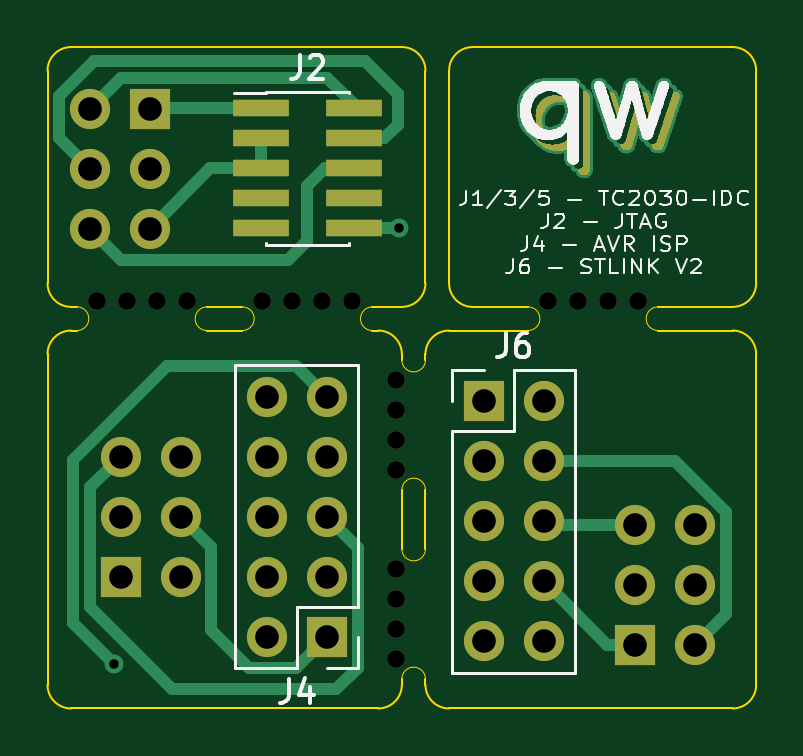
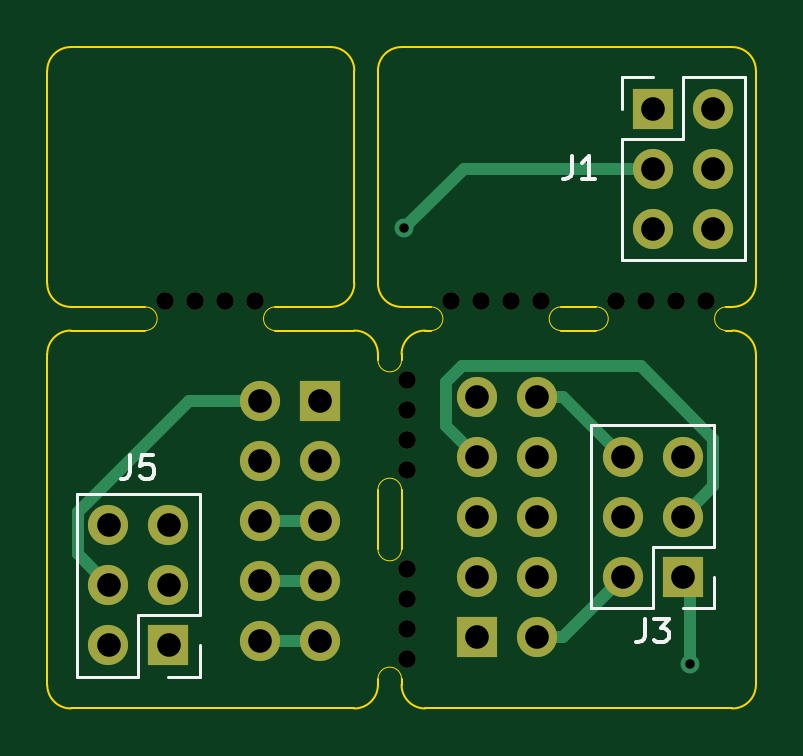
Circuit board: 11 layer files. Board 30.0 x 28.0 mm.
- bottom_copper: adapters-B_Cu.gbr (4388 bytes)
- bottom_mask: adapters-B_Mask.gbr (2227 bytes)
- paste: adapters-B_Paste.gbr (455 bytes)
- bottom_silk: adapters-B_Silkscreen.gbr (3048 bytes)
- outline: adapters-Edge_Cuts.gbr (3715 bytes)
- top_copper: adapters-F_Cu.gbr (172582 bytes)
- top_mask: adapters-F_Mask.gbr (87636 bytes)
- paste: adapters-F_Paste.gbr (745 bytes)
- top_silk: adapters-F_Silkscreen.gbr (91590 bytes)
- drill: adapters-NPTH.drl (635 bytes)
- drill: adapters-PTH.drl (996 bytes)

=== bottom_copper: adapters-B_Cu.gbr ===
%TF.GenerationSoftware,KiCad,Pcbnew,(6.0.0)*%
%TF.CreationDate,2022-04-27T09:06:16-05:00*%
%TF.ProjectId,adapters,61646170-7465-4727-932e-6b696361645f,rev?*%
%TF.SameCoordinates,Original*%
%TF.FileFunction,Copper,L2,Bot*%
%TF.FilePolarity,Positive*%
%FSLAX46Y46*%
G04 Gerber Fmt 4.6, Leading zero omitted, Abs format (unit mm)*
G04 Created by KiCad (PCBNEW (6.0.0)) date 2022-04-27 09:06:16*
%MOMM*%
%LPD*%
G01*
G04 APERTURE LIST*
%TA.AperFunction,ComponentPad*%
%ADD10R,1.700000X1.700000*%
%TD*%
%TA.AperFunction,ComponentPad*%
%ADD11O,1.700000X1.700000*%
%TD*%
%TA.AperFunction,ViaPad*%
%ADD12C,0.800000*%
%TD*%
%TA.AperFunction,Conductor*%
%ADD13C,0.500000*%
%TD*%
G04 APERTURE END LIST*
D10*
%TO.P,J4,1,Pin_1*%
%TO.N,AVR MOSI*%
X25825489Y-36969239D03*
D11*
%TO.P,J4,2,Pin_2*%
%TO.N,AVR VCC*%
X23285489Y-36969239D03*
%TO.P,J4,3,Pin_3*%
%TO.N,unconnected-(J4-Pad3)*%
X25825489Y-34429239D03*
%TO.P,J4,4,Pin_4*%
%TO.N,unconnected-(J4-Pad4)*%
X23285489Y-34429239D03*
%TO.P,J4,5,Pin_5*%
%TO.N,AVR RST*%
X25825489Y-31889239D03*
%TO.P,J4,6,Pin_6*%
%TO.N,unconnected-(J4-Pad6)*%
X23285489Y-31889239D03*
%TO.P,J4,7,Pin_7*%
%TO.N,AVR SCK*%
X25825489Y-29349239D03*
%TO.P,J4,8,Pin_8*%
%TO.N,unconnected-(J4-Pad8)*%
X23285489Y-29349239D03*
%TO.P,J4,9,Pin_9*%
%TO.N,AVR MISO*%
X25825489Y-26809239D03*
%TO.P,J4,10,Pin_10*%
%TO.N,AVR GND*%
X23285489Y-26809239D03*
%TD*%
D10*
%TO.P,J6,1,Pin_1*%
%TO.N,ST RST*%
X32460000Y-27000000D03*
D11*
%TO.P,J6,2,Pin_2*%
%TO.N,ST SWCLK*%
X35000000Y-27000000D03*
%TO.P,J6,3,Pin_3*%
%TO.N,ST SWTIM*%
X32460000Y-29540000D03*
%TO.P,J6,4,Pin_4*%
%TO.N,ST SWDIO*%
X35000000Y-29540000D03*
%TO.P,J6,5,Pin_5*%
%TO.N,ST GND*%
X32460000Y-32080000D03*
%TO.P,J6,6,Pin_6*%
X35000000Y-32080000D03*
%TO.P,J6,7,Pin_7*%
%TO.N,ST 3.3V*%
X32460000Y-34620000D03*
%TO.P,J6,8,Pin_8*%
X35000000Y-34620000D03*
%TO.P,J6,9,Pin_9*%
%TO.N,ST 5.5V*%
X32460000Y-37160000D03*
%TO.P,J6,10,Pin_10*%
X35000000Y-37160000D03*
%TD*%
D10*
%TO.P,J5,1,Pin_1*%
%TO.N,ST 3.3V*%
X38866250Y-37318750D03*
D11*
%TO.P,J5,2,Pin_2*%
%TO.N,ST SWDIO*%
X41406250Y-37318750D03*
%TO.P,J5,3,Pin_3*%
%TO.N,unconnected-(J5-Pad3)*%
X38866250Y-34778750D03*
%TO.P,J5,4,Pin_4*%
%TO.N,ST SWCLK*%
X41406250Y-34778750D03*
%TO.P,J5,5,Pin_5*%
%TO.N,ST GND*%
X38866250Y-32238750D03*
%TO.P,J5,6,Pin_6*%
%TO.N,unconnected-(J5-Pad6)*%
X41406250Y-32238750D03*
%TD*%
D10*
%TO.P,J3,1,Pin_1*%
%TO.N,AVR MISO*%
X17094239Y-34419239D03*
D11*
%TO.P,J3,2,Pin_2*%
%TO.N,AVR VCC*%
X19634239Y-34419239D03*
%TO.P,J3,3,Pin_3*%
%TO.N,AVR SCK*%
X17094239Y-31879239D03*
%TO.P,J3,4,Pin_4*%
%TO.N,AVR MOSI*%
X19634239Y-31879239D03*
%TO.P,J3,5,Pin_5*%
%TO.N,AVR RST*%
X17094239Y-29339239D03*
%TO.P,J3,6,Pin_6*%
%TO.N,AVR GND*%
X19634239Y-29339239D03*
%TD*%
D10*
%TO.P,J1,1,Pin_1*%
%TO.N,JTAG-V*%
X18341250Y-14607500D03*
D11*
%TO.P,J1,2,Pin_2*%
%TO.N,JTAG SWDIO*%
X15801250Y-14607500D03*
%TO.P,J1,3,Pin_3*%
%TO.N,JTAG nRESET*%
X18341250Y-17147500D03*
%TO.P,J1,4,Pin_4*%
%TO.N,JTAG SWDCLK*%
X15801250Y-17147500D03*
%TO.P,J1,5,Pin_5*%
%TO.N,JTAG GND*%
X18341250Y-19687500D03*
%TO.P,J1,6,Pin_6*%
%TO.N,JTAG SWO*%
X15801250Y-19687500D03*
%TD*%
D12*
%TO.N,JTAG nRESET*%
X28880000Y-19672500D03*
%TO.N,AVR MISO*%
X16806250Y-38100000D03*
%TD*%
D13*
%TO.N,JTAG nRESET*%
X26355000Y-17147500D02*
X28880000Y-19672500D01*
X18341250Y-17147500D02*
X26355000Y-17147500D01*
%TO.N,AVR MISO*%
X16806250Y-38100000D02*
X16806250Y-34707228D01*
X16806250Y-34707228D02*
X17094239Y-34419239D01*
%TO.N,AVR VCC*%
X23285489Y-36969239D02*
X22184239Y-36969239D01*
X22184239Y-36969239D02*
X19634239Y-34419239D01*
%TO.N,AVR SCK*%
X18860000Y-25509728D02*
X26440978Y-25509728D01*
X26440978Y-25509728D02*
X27125000Y-26193750D01*
X27125000Y-26193750D02*
X27125000Y-28049728D01*
X15794728Y-28575000D02*
X18860000Y-25509728D01*
X15794728Y-30579728D02*
X15794728Y-28575000D01*
X17094239Y-31879239D02*
X15794728Y-30579728D01*
X27125000Y-28049728D02*
X25825489Y-29349239D01*
%TO.N,AVR GND*%
X23285489Y-26809239D02*
X22164239Y-26809239D01*
X22164239Y-26809239D02*
X19634239Y-29339239D01*
%TO.N,ST 3.3V*%
X32460000Y-34620000D02*
X35000000Y-34620000D01*
%TO.N,ST SWCLK*%
X38005287Y-27000000D02*
X42705761Y-31700474D01*
X42705761Y-31700474D02*
X42705761Y-33479239D01*
X42705761Y-33479239D02*
X41406250Y-34778750D01*
X35000000Y-27000000D02*
X38005287Y-27000000D01*
%TO.N,ST GND*%
X35000000Y-32080000D02*
X32460000Y-32080000D01*
%TO.N,ST 5.5V*%
X32460000Y-37160000D02*
X35000000Y-37160000D01*
%TD*%
M02*

=== bottom_mask: adapters-B_Mask.gbr ===
%TF.GenerationSoftware,KiCad,Pcbnew,(6.0.0)*%
%TF.CreationDate,2022-04-27T09:06:16-05:00*%
%TF.ProjectId,adapters,61646170-7465-4727-932e-6b696361645f,rev?*%
%TF.SameCoordinates,Original*%
%TF.FileFunction,Soldermask,Bot*%
%TF.FilePolarity,Negative*%
%FSLAX46Y46*%
G04 Gerber Fmt 4.6, Leading zero omitted, Abs format (unit mm)*
G04 Created by KiCad (PCBNEW (6.0.0)) date 2022-04-27 09:06:16*
%MOMM*%
%LPD*%
G01*
G04 APERTURE LIST*
%ADD10C,0.750000*%
%ADD11R,1.700000X1.700000*%
%ADD12O,1.700000X1.700000*%
G04 APERTURE END LIST*
D10*
%TO.C,REF\u002A\u002A*%
X36460000Y-22750000D03*
X37730000Y-22750000D03*
X35190000Y-22750000D03*
X39000000Y-22750000D03*
%TD*%
%TO.C,REF\u002A\u002A*%
X24365000Y-22750000D03*
X25635000Y-22750000D03*
X23095000Y-22750000D03*
X26905000Y-22750000D03*
%TD*%
D11*
%TO.C,J4*%
X25825489Y-36969239D03*
D12*
X23285489Y-36969239D03*
X25825489Y-34429239D03*
X23285489Y-34429239D03*
X25825489Y-31889239D03*
X23285489Y-31889239D03*
X25825489Y-29349239D03*
X23285489Y-29349239D03*
X25825489Y-26809239D03*
X23285489Y-26809239D03*
%TD*%
D10*
%TO.C,REF\u002A\u002A*%
X28750000Y-28635000D03*
X28750000Y-27365000D03*
X28750000Y-29905000D03*
X28750000Y-26095000D03*
%TD*%
%TO.C,REF\u002A\u002A*%
X28750000Y-36635000D03*
X28750000Y-35365000D03*
X28750000Y-37905000D03*
X28750000Y-34095000D03*
%TD*%
D11*
%TO.C,J6*%
X32460000Y-27000000D03*
D12*
X35000000Y-27000000D03*
X32460000Y-29540000D03*
X35000000Y-29540000D03*
X32460000Y-32080000D03*
X35000000Y-32080000D03*
X32460000Y-34620000D03*
X35000000Y-34620000D03*
X32460000Y-37160000D03*
X35000000Y-37160000D03*
%TD*%
D10*
%TO.C,REF\u002A\u002A*%
X17365000Y-22750000D03*
X18635000Y-22750000D03*
X16095000Y-22750000D03*
X19905000Y-22750000D03*
%TD*%
D11*
%TO.C,J5*%
X38866250Y-37318750D03*
D12*
X41406250Y-37318750D03*
X38866250Y-34778750D03*
X41406250Y-34778750D03*
X38866250Y-32238750D03*
X41406250Y-32238750D03*
%TD*%
D11*
%TO.C,J3*%
X17094239Y-34419239D03*
D12*
X19634239Y-34419239D03*
X17094239Y-31879239D03*
X19634239Y-31879239D03*
X17094239Y-29339239D03*
X19634239Y-29339239D03*
%TD*%
D11*
%TO.C,J1*%
X18341250Y-14607500D03*
D12*
X15801250Y-14607500D03*
X18341250Y-17147500D03*
X15801250Y-17147500D03*
X18341250Y-19687500D03*
X15801250Y-19687500D03*
%TD*%
M02*

=== paste: adapters-B_Paste.gbr ===
%TF.GenerationSoftware,KiCad,Pcbnew,(6.0.0)*%
%TF.CreationDate,2022-04-27T09:06:16-05:00*%
%TF.ProjectId,adapters,61646170-7465-4727-932e-6b696361645f,rev?*%
%TF.SameCoordinates,Original*%
%TF.FileFunction,Paste,Bot*%
%TF.FilePolarity,Positive*%
%FSLAX46Y46*%
G04 Gerber Fmt 4.6, Leading zero omitted, Abs format (unit mm)*
G04 Created by KiCad (PCBNEW (6.0.0)) date 2022-04-27 09:06:16*
%MOMM*%
%LPD*%
G01*
G04 APERTURE LIST*
G04 APERTURE END LIST*
M02*

=== bottom_silk: adapters-B_Silkscreen.gbr ===
%TF.GenerationSoftware,KiCad,Pcbnew,(6.0.0)*%
%TF.CreationDate,2022-04-27T09:06:16-05:00*%
%TF.ProjectId,adapters,61646170-7465-4727-932e-6b696361645f,rev?*%
%TF.SameCoordinates,Original*%
%TF.FileFunction,Legend,Bot*%
%TF.FilePolarity,Positive*%
%FSLAX46Y46*%
G04 Gerber Fmt 4.6, Leading zero omitted, Abs format (unit mm)*
G04 Created by KiCad (PCBNEW (6.0.0)) date 2022-04-27 09:06:16*
%MOMM*%
%LPD*%
G01*
G04 APERTURE LIST*
%ADD10C,0.150000*%
%ADD11C,0.120000*%
G04 APERTURE END LIST*
D10*
%TO.C,J5*%
X40483333Y-29272380D02*
X40483333Y-29986666D01*
X40530952Y-30129523D01*
X40626190Y-30224761D01*
X40769047Y-30272380D01*
X40864285Y-30272380D01*
X39530952Y-29272380D02*
X40007142Y-29272380D01*
X40054761Y-29748571D01*
X40007142Y-29700952D01*
X39911904Y-29653333D01*
X39673809Y-29653333D01*
X39578571Y-29700952D01*
X39530952Y-29748571D01*
X39483333Y-29843809D01*
X39483333Y-30081904D01*
X39530952Y-30177142D01*
X39578571Y-30224761D01*
X39673809Y-30272380D01*
X39911904Y-30272380D01*
X40007142Y-30224761D01*
X40054761Y-30177142D01*
%TO.C,J3*%
X18697572Y-36201619D02*
X18697572Y-36915905D01*
X18745191Y-37058762D01*
X18840429Y-37154000D01*
X18983286Y-37201619D01*
X19078524Y-37201619D01*
X18316619Y-36201619D02*
X17697572Y-36201619D01*
X18030905Y-36582572D01*
X17888048Y-36582572D01*
X17792810Y-36630191D01*
X17745191Y-36677810D01*
X17697572Y-36773048D01*
X17697572Y-37011143D01*
X17745191Y-37106381D01*
X17792810Y-37154000D01*
X17888048Y-37201619D01*
X18173762Y-37201619D01*
X18269000Y-37154000D01*
X18316619Y-37106381D01*
%TO.C,J1*%
X21793333Y-16602380D02*
X21793333Y-17316666D01*
X21840952Y-17459523D01*
X21936190Y-17554761D01*
X22079047Y-17602380D01*
X22174285Y-17602380D01*
X20793333Y-17602380D02*
X21364761Y-17602380D01*
X21079047Y-17602380D02*
X21079047Y-16602380D01*
X21174285Y-16745238D01*
X21269523Y-16840476D01*
X21364761Y-16888095D01*
D11*
%TO.C,J5*%
X37536250Y-36048750D02*
X40136250Y-36048750D01*
X37536250Y-30908750D02*
X42736250Y-30908750D01*
X42736250Y-38648750D02*
X42736250Y-30908750D01*
X37536250Y-37318750D02*
X37536250Y-38648750D01*
X37536250Y-38648750D02*
X38866250Y-38648750D01*
X40136250Y-36048750D02*
X40136250Y-38648750D01*
X37536250Y-36048750D02*
X37536250Y-30908750D01*
X40136250Y-38648750D02*
X42736250Y-38648750D01*
%TO.C,J3*%
X18364239Y-35749239D02*
X20964239Y-35749239D01*
X15764239Y-34419239D02*
X15764239Y-35749239D01*
X15764239Y-35749239D02*
X17094239Y-35749239D01*
X15764239Y-33149239D02*
X15764239Y-28009239D01*
X15764239Y-28009239D02*
X20964239Y-28009239D01*
X18364239Y-33149239D02*
X18364239Y-35749239D01*
X15764239Y-33149239D02*
X18364239Y-33149239D01*
X20964239Y-35749239D02*
X20964239Y-28009239D01*
%TO.C,J1*%
X19671250Y-21017500D02*
X14471250Y-21017500D01*
X19671250Y-15877500D02*
X19671250Y-21017500D01*
X14471250Y-13277500D02*
X14471250Y-21017500D01*
X19671250Y-13277500D02*
X18341250Y-13277500D01*
X17071250Y-13277500D02*
X14471250Y-13277500D01*
X19671250Y-14607500D02*
X19671250Y-13277500D01*
X17071250Y-15877500D02*
X17071250Y-13277500D01*
X19671250Y-15877500D02*
X17071250Y-15877500D01*
%TD*%
M02*

=== outline: adapters-Edge_Cuts.gbr ===
%TF.GenerationSoftware,KiCad,Pcbnew,(6.0.0)*%
%TF.CreationDate,2022-04-27T09:06:16-05:00*%
%TF.ProjectId,adapters,61646170-7465-4727-932e-6b696361645f,rev?*%
%TF.SameCoordinates,Original*%
%TF.FileFunction,Profile,NP*%
%FSLAX46Y46*%
G04 Gerber Fmt 4.6, Leading zero omitted, Abs format (unit mm)*
G04 Created by KiCad (PCBNEW (6.0.0)) date 2022-04-27 09:06:16*
%MOMM*%
%LPD*%
G01*
G04 APERTURE LIST*
%TA.AperFunction,Profile*%
%ADD10C,0.100000*%
%TD*%
%TA.AperFunction,Profile*%
%ADD11C,0.050000*%
%TD*%
G04 APERTURE END LIST*
D10*
X34345000Y-24000000D02*
X31000000Y-24000000D01*
X39845000Y-24000000D02*
X43000000Y-24000000D01*
X32000000Y-12000000D02*
X43000000Y-12000000D01*
X34345000Y-23000000D02*
X32000000Y-23000000D01*
X43000000Y-23000000D02*
X39845000Y-23000000D01*
X44000000Y-13000000D02*
X44000000Y-22000000D01*
X44000000Y-13000000D02*
G75*
G03*
X43000000Y-12000000I-1000000J0D01*
G01*
X43000000Y-23000000D02*
G75*
G03*
X44000000Y-22000000I0J1000000D01*
G01*
X32000000Y-12000000D02*
G75*
G03*
X31000000Y-13000000I0J-1000000D01*
G01*
X31000000Y-22000000D02*
X31000000Y-13000000D01*
X31000000Y-22000000D02*
G75*
G03*
X32000000Y-23000000I1000000J0D01*
G01*
X14000000Y-22000000D02*
X14000000Y-13000000D01*
X14000000Y-39000000D02*
X14000000Y-25000000D01*
X20750000Y-23000000D02*
X22250000Y-23000000D01*
X28000000Y-40000000D02*
G75*
G03*
X29000000Y-39000000I1J999999D01*
G01*
X15250000Y-24000000D02*
X15000000Y-24000000D01*
X29000000Y-25000000D02*
X29000000Y-25250000D01*
X14000000Y-22000000D02*
G75*
G03*
X15000000Y-23000000I999999J-1D01*
G01*
X28000000Y-40000000D02*
X15000000Y-40000000D01*
X29000000Y-30750000D02*
X29000000Y-33250000D01*
X30000000Y-33250000D02*
X30000000Y-30750000D01*
X44000000Y-25000000D02*
X44000000Y-39000000D01*
X30000000Y-39000000D02*
G75*
G03*
X31000000Y-40000000I999999J-1D01*
G01*
X44000000Y-25000000D02*
G75*
G03*
X43000000Y-24000000I-999999J1D01*
G01*
X14000000Y-39000000D02*
G75*
G03*
X15000000Y-40000000I999999J-1D01*
G01*
X15000000Y-24000000D02*
G75*
G03*
X14000000Y-25000000I-1J-999999D01*
G01*
X29000000Y-23000000D02*
G75*
G03*
X30000000Y-22000000I1J999999D01*
G01*
X29000000Y-39000000D02*
X29000000Y-38750000D01*
X31000000Y-40000000D02*
X43000000Y-40000000D01*
X22250000Y-24000000D02*
X20750000Y-24000000D01*
X29000000Y-12000000D02*
X15000000Y-12000000D01*
X30000000Y-13000000D02*
G75*
G03*
X29000000Y-12000000I-999999J1D01*
G01*
X43000000Y-40000000D02*
G75*
G03*
X44000000Y-39000000I1J999999D01*
G01*
X27750000Y-24000000D02*
X28000000Y-24000000D01*
X31000000Y-24000000D02*
G75*
G03*
X30000000Y-25000000I-1J-999999D01*
G01*
X30000000Y-25250000D02*
X30000000Y-25000000D01*
X30000000Y-38750000D02*
X30000000Y-39000000D01*
X30000000Y-22000000D02*
X30000000Y-13000000D01*
X29000000Y-25000000D02*
G75*
G03*
X28000000Y-24000000I-999999J1D01*
G01*
X15250000Y-23000000D02*
X15000000Y-23000000D01*
X29000000Y-23000000D02*
X27750000Y-23000000D01*
X15000000Y-12000000D02*
G75*
G03*
X14000000Y-13000000I-1J-999999D01*
G01*
D11*
%TO.C,REF\u002A\u002A*%
X39845000Y-23000000D02*
G75*
G03*
X39845000Y-24000000I0J-500000D01*
G01*
X34345000Y-24000000D02*
G75*
G03*
X34345000Y-23000000I0J500000D01*
G01*
X27750000Y-23000000D02*
G75*
G03*
X27750000Y-24000000I0J-500000D01*
G01*
X22250000Y-24000000D02*
G75*
G03*
X22250000Y-23000000I0J500000D01*
G01*
X29000000Y-25250000D02*
G75*
G03*
X30000000Y-25250000I500000J0D01*
G01*
X30000000Y-30750000D02*
G75*
G03*
X29000000Y-30750000I-500000J0D01*
G01*
X29000000Y-33250000D02*
G75*
G03*
X30000000Y-33250000I500000J0D01*
G01*
X30000000Y-38750000D02*
G75*
G03*
X29000000Y-38750000I-500000J0D01*
G01*
X20750000Y-23000000D02*
G75*
G03*
X20750000Y-24000000I0J-500000D01*
G01*
X15250000Y-24000000D02*
G75*
G03*
X15250000Y-23000000I0J500000D01*
G01*
%TD*%
M02*

=== top_copper: adapters-F_Cu.gbr (172582 bytes, source omitted) ===
=== top_mask: adapters-F_Mask.gbr (87636 bytes, source omitted) ===
=== paste: adapters-F_Paste.gbr ===
%TF.GenerationSoftware,KiCad,Pcbnew,(6.0.0)*%
%TF.CreationDate,2022-04-27T09:06:16-05:00*%
%TF.ProjectId,adapters,61646170-7465-4727-932e-6b696361645f,rev?*%
%TF.SameCoordinates,Original*%
%TF.FileFunction,Paste,Top*%
%TF.FilePolarity,Positive*%
%FSLAX46Y46*%
G04 Gerber Fmt 4.6, Leading zero omitted, Abs format (unit mm)*
G04 Created by KiCad (PCBNEW (6.0.0)) date 2022-04-27 09:06:16*
%MOMM*%
%LPD*%
G01*
G04 APERTURE LIST*
%ADD10R,2.400000X0.740000*%
G04 APERTURE END LIST*
D10*
%TO.C,J2*%
X23053750Y-14592500D03*
X26953750Y-14592500D03*
X23053750Y-15862500D03*
X26953750Y-15862500D03*
X23053750Y-17132500D03*
X26953750Y-17132500D03*
X23053750Y-18402500D03*
X26953750Y-18402500D03*
X23053750Y-19672500D03*
X26953750Y-19672500D03*
%TD*%
M02*

=== top_silk: adapters-F_Silkscreen.gbr (91590 bytes, source omitted) ===
=== drill: adapters-NPTH.drl ===
M48
; DRILL file {KiCad (6.0.0)} date Wed Apr 27 09:06:18 2022
; FORMAT={-:-/ absolute / metric / decimal}
; #@! TF.CreationDate,2022-04-27T09:06:18-05:00
; #@! TF.GenerationSoftware,Kicad,Pcbnew,(6.0.0)
; #@! TF.FileFunction,NonPlated,1,2,NPTH
FMAT,2
METRIC
; #@! TA.AperFunction,NonPlated,NPTH,ComponentDrill
T1C0.750
%
G90
G05
T1
X16.095Y-22.75
X17.365Y-22.75
X18.635Y-22.75
X19.905Y-22.75
X23.095Y-22.75
X24.365Y-22.75
X25.635Y-22.75
X26.905Y-22.75
X28.75Y-26.095
X28.75Y-27.365
X28.75Y-28.635
X28.75Y-29.905
X28.75Y-34.095
X28.75Y-35.365
X28.75Y-36.635
X28.75Y-37.905
X35.19Y-22.75
X36.46Y-22.75
X37.73Y-22.75
X39.0Y-22.75
T0
M30

=== drill: adapters-PTH.drl ===
M48
; DRILL file {KiCad (6.0.0)} date Wed Apr 27 09:06:18 2022
; FORMAT={-:-/ absolute / metric / decimal}
; #@! TF.CreationDate,2022-04-27T09:06:18-05:00
; #@! TF.GenerationSoftware,Kicad,Pcbnew,(6.0.0)
; #@! TF.FileFunction,Plated,1,2,PTH
FMAT,2
METRIC
; #@! TA.AperFunction,Plated,PTH,ViaDrill
T1C0.400
; #@! TA.AperFunction,Plated,PTH,ComponentDrill
T2C1.000
%
G90
G05
T1
X16.806Y-38.1
X28.88Y-19.672
T2
X15.801Y-14.607
X15.801Y-17.148
X15.801Y-19.688
X17.094Y-29.339
X17.094Y-31.879
X17.094Y-34.419
X18.341Y-14.607
X18.341Y-17.148
X18.341Y-19.688
X19.634Y-29.339
X19.634Y-31.879
X19.634Y-34.419
X23.285Y-26.809
X23.285Y-29.349
X23.285Y-31.889
X23.285Y-34.429
X23.285Y-36.969
X25.825Y-26.809
X25.825Y-29.349
X25.825Y-31.889
X25.825Y-34.429
X25.825Y-36.969
X32.46Y-27.0
X32.46Y-29.54
X32.46Y-32.08
X32.46Y-34.62
X32.46Y-37.16
X35.0Y-27.0
X35.0Y-29.54
X35.0Y-32.08
X35.0Y-34.62
X35.0Y-37.16
X38.866Y-32.239
X38.866Y-34.779
X38.866Y-37.319
X41.406Y-32.239
X41.406Y-34.779
X41.406Y-37.319
T0
M30

